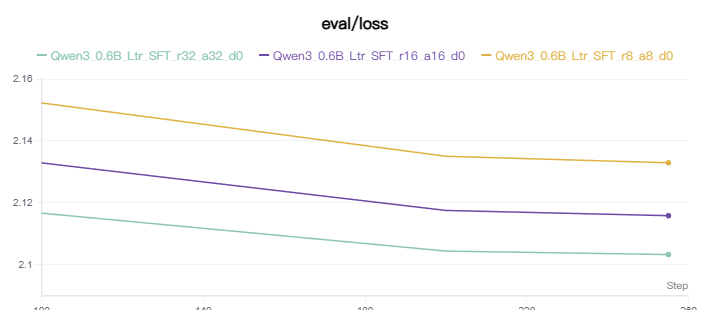

The data file committed next to this chart (first rows):
step, Qwen3_0.6B_Ltr_SFT_r32_a32_d0-eval/loss_…, Qwen3_0.6B_Ltr_SFT_r32_a32_d0-eval/loss_…, Qwen3_0.6B_Ltr_SFT_r16_a16_d0-eval/loss_…, Qwen3_0.6B_Ltr_SFT_r16_a16_d0-eval/loss_…, Qwen3_0.6B_Ltr_SFT_r8_a8_d0-eval/loss_st…, Qwen3_0.6B_Ltr_SFT_r8_a8_d0-eval/loss_ti…
100, 2.117, 1779249319000, 2.133, 1779248346000, 2.152, 1779247410000
200, 2.104, 1779249651000, 2.118, 1779248664000, 2.135, 1779247726000
255, 2.103, 1779249835000, 2.116, 1779248851000, 2.133, 1779247915000
